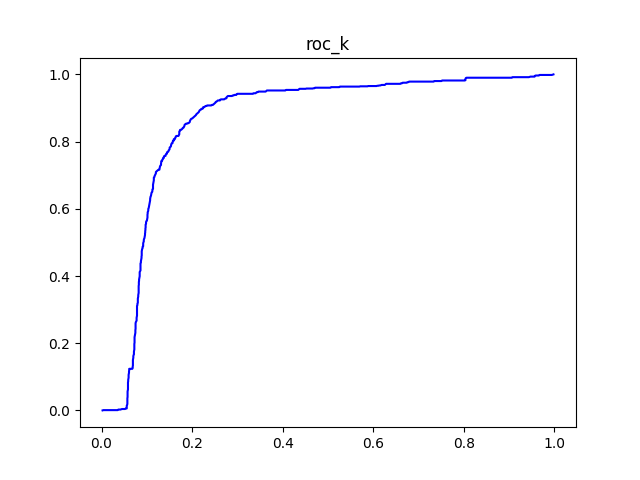

Source data for this figure (header and first rows):
#k	tpr	fpr
5	0.0	0.002264
10	0.0008251	0.004076
15	0.0008251	0.006341
20	0.0008251	0.008605
25	0.0008251	0.01087
30	0.0008251	0.01313
35	0.0008251	0.0154
40	0.0008251	0.01766
45	0.0008251	0.01993
50	0.0008251	0.02219
55	0.0008251	0.02446
60	0.0008251	0.02672
65	0.0008251	0.02899
70	0.0008251	0.03125
75	0.0008251	0.03351
80	0.0008251	0.03578
85	0.002475	0.03714
90	0.002475	0.0394
95	0.002475	0.04167
100	0.0033	0.04348
105	0.004125	0.04529
110	0.004125	0.04755
115	0.004125	0.04982
120	0.004125	0.05208
125	0.005776	0.05344
130	0.005776	0.05571
135	0.009901	0.05571
140	0.01403	0.05571
145	0.0165	0.05661
150	0.0198	0.05707
155	0.02393	0.05707
160	0.02805	0.05707
165	0.03218	0.05707
170	0.0363	0.05707
175	0.0396	0.05752
180	0.04373	0.05752
185	0.04785	0.05752
190	0.05198	0.05752
195	0.05611	0.05752
200	0.05941	0.05797
205	0.06271	0.05842
210	0.06683	0.05842
215	0.07096	0.05842
220	0.07508	0.05842
225	0.07921	0.05842
230	0.08333	0.05842
235	0.08663	0.05888
240	0.09076	0.05888
245	0.09406	0.05933
250	0.09736	0.05978
255	0.1015	0.05978
260	0.1056	0.05978
265	0.1089	0.06024
270	0.1122	0.06069
275	0.1163	0.06069
280	0.1196	0.06114
285	0.1238	0.06114
290	0.1238	0.06341
295	0.1238	0.06567
300	0.1238	0.06793
... 623 more rows
